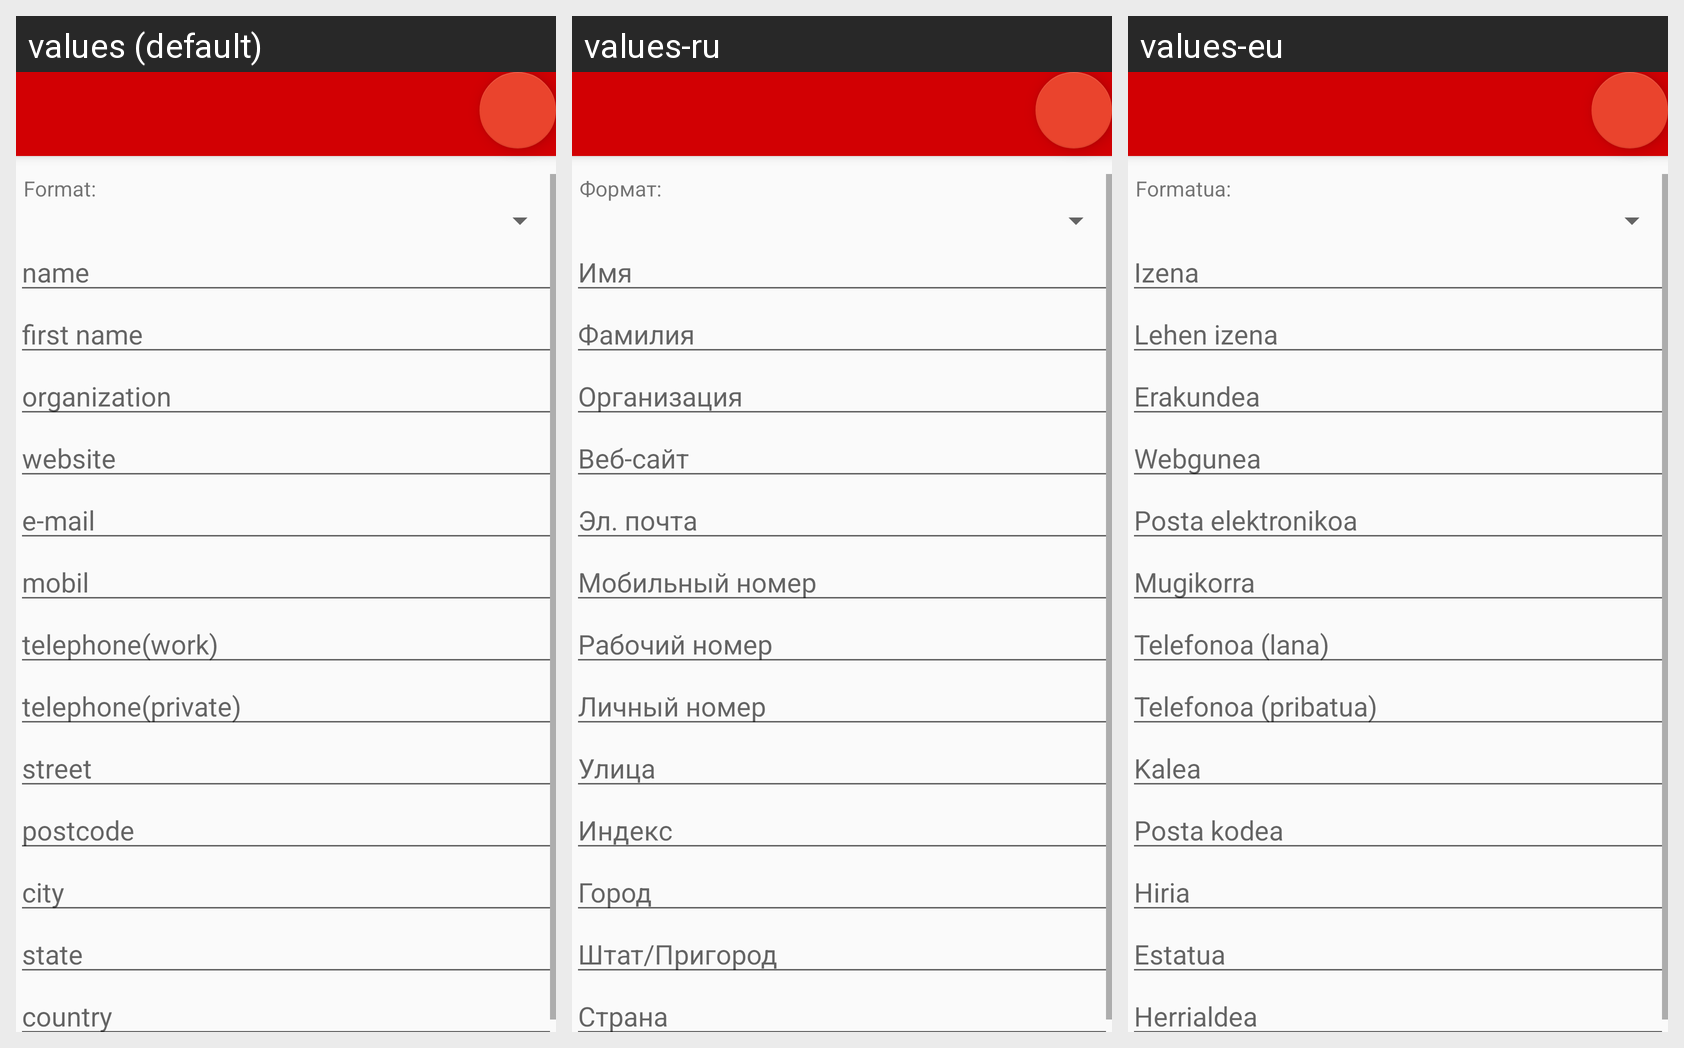

The same Android screen rendered under several of its app's locales, left to right. List the strings drawn on it with the default value and each locale's translation.
Android screen res/layout/activity_vcard_generator.xml rendered under 3 locales, left to right: values (default), values-ru, values-eu. Device: Nexus 5 (rendered at 1080×1920; each locale shown at half size, 540×960, under a caption strip naming it); theme AppTheme.NoActionBar.
Other locales in the repository, not shown: values-fr, values-it, values-pl, values-pt-rPT, values-zh-rCN, values-zh-rTW.
Strings drawn on this screen, with the default value and each locale's value (text and hints the layout hard-codes, and strings that could not be matched under every locale, appear in the picture but are not listed):

tv_format
  values: Format:
  values-ru: Формат:
  values-eu: Formatua:

hint_name
  values: name
  values-ru: Имя
  values-eu: Izena

hint_fn
  values: first name
  values-ru: Фамилия
  values-eu: Lehen izena

hint_org
  values: organization
  values-ru: Организация
  values-eu: Erakundea

hint_web
  values: website
  values-ru: Веб-сайт
  values-eu: Webgunea

hint_email
  values: e-mail
  values-ru: Эл. почта
  values-eu: Posta elektronikoa

hint_mobil
  values: mobil
  values-ru: Мобильный номер
  values-eu: Mugikorra

hint_tele_work
  values: telephone(work)
  values-ru: Рабочий номер
  values-eu: Telefonoa (lana)

hint_tele_private
  values: telephone(private)
  values-ru: Личный номер
  values-eu: Telefonoa (pribatua)

hint_street
  values: street
  values-ru: Улица
  values-eu: Kalea

hint_plz
  values: postcode
  values-ru: Индекс
  values-eu: Posta kodea

hint_city
  values: city
  values-ru: Город
  values-eu: Hiria

hint_state
  values: state
  values-ru: Штат/Пригород
  values-eu: Estatua

hint_country
  values: country
  values-ru: Страна
  values-eu: Herrialdea
